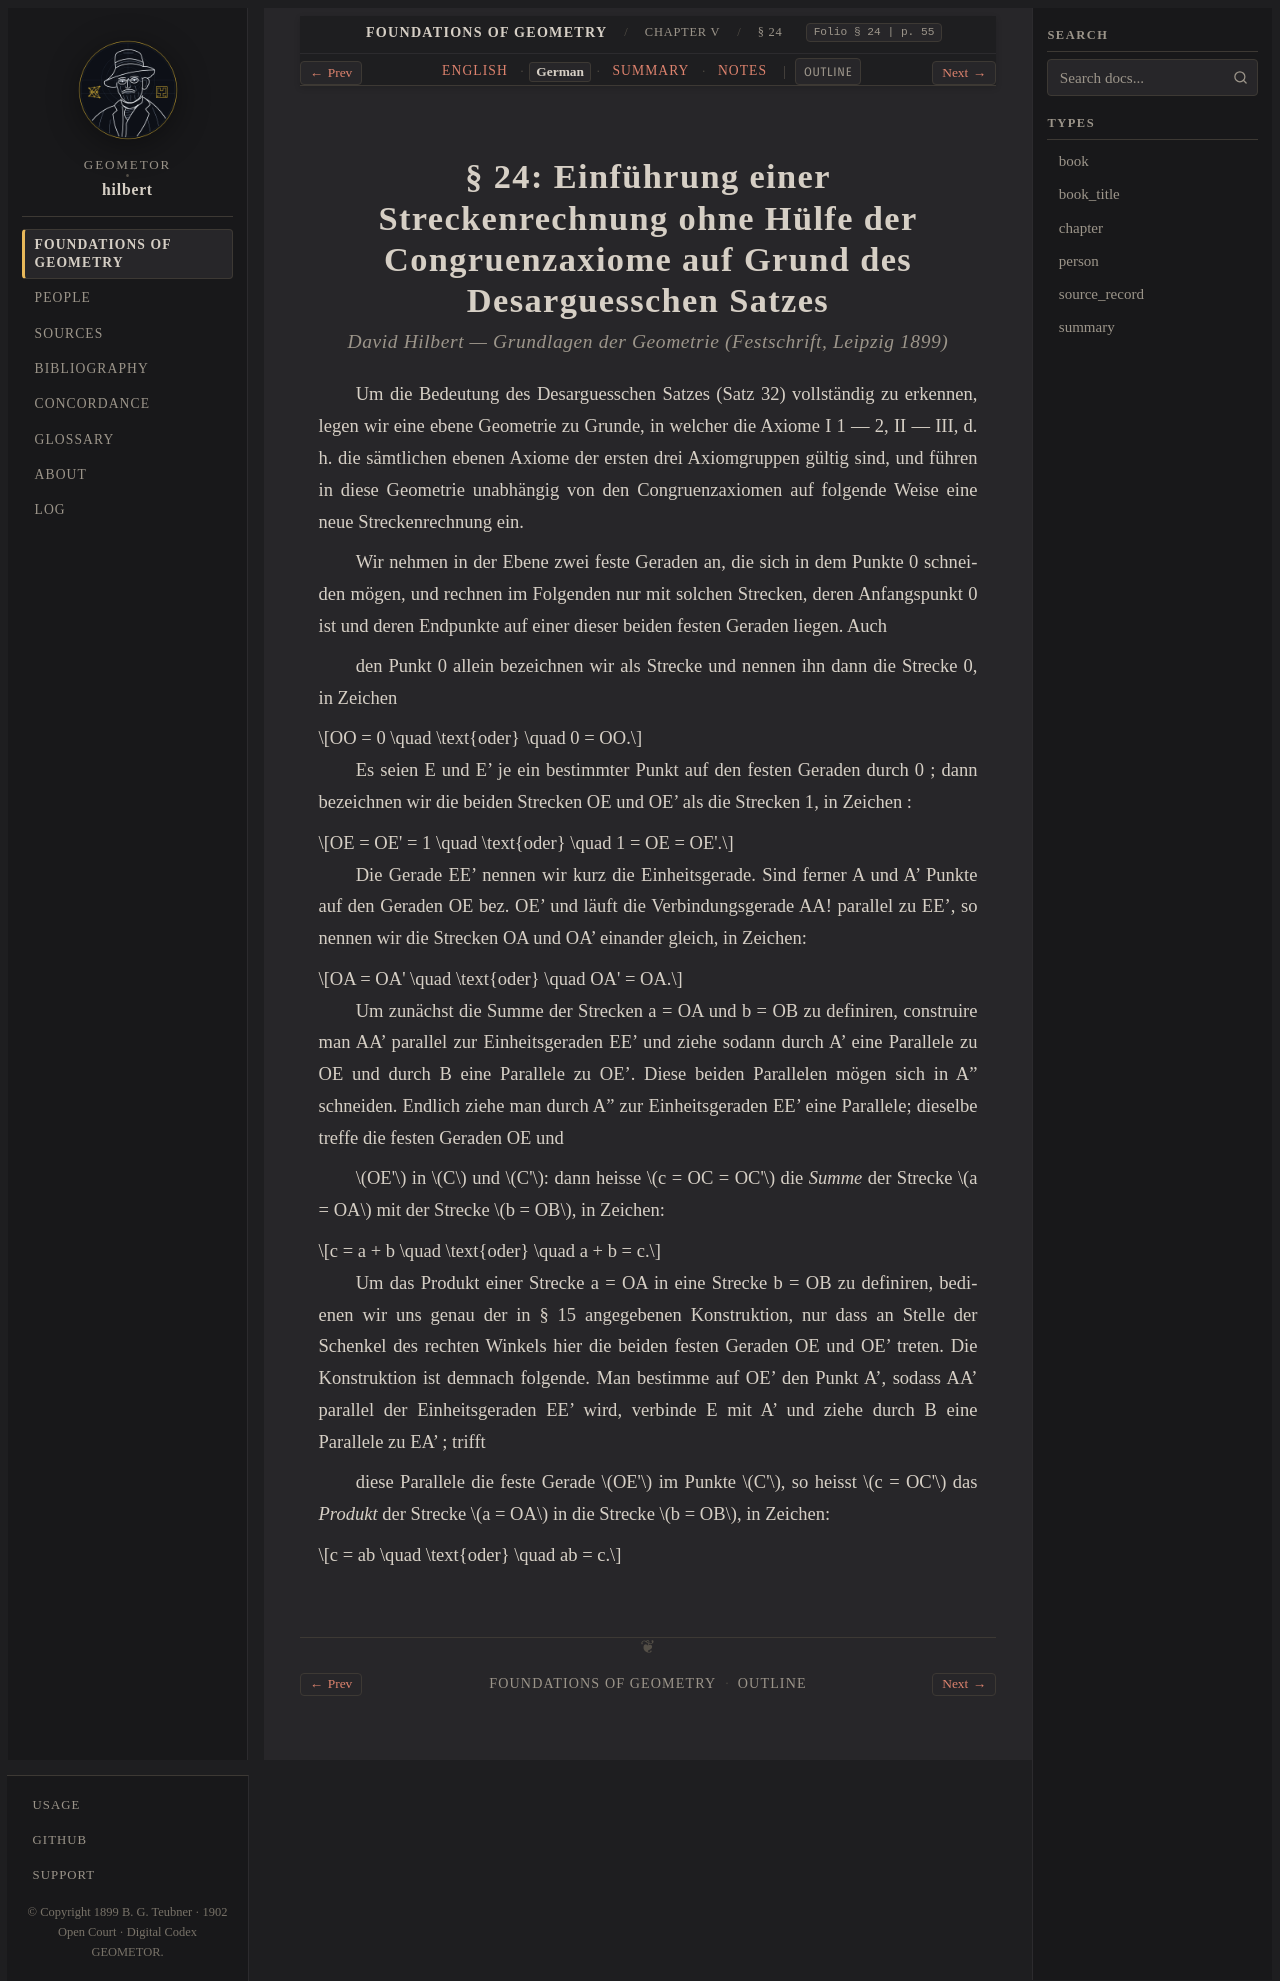

repository: geometor/hilbert · page: grundlagen/chapter_05/sec_24/de.html · generator: sphinx

:layout: book
:canonical_id: § 24
:breadcrumb_title: § 24
:order: 24
:folio: § 24
:tracks: English: index | German: de | Summary: summary | Notes: notes

.. _grundlagen-de-s24:

.. folio:: § 24
   :page: 55

§ 24: Einführung einer Streckenrechnung ohne Hülfe der Congruenzaxiome auf Grund des Desarguesschen Satzes
==========================================================================================================

.. rubric:: David Hilbert — *Grundlagen der Geometrie* (Festschrift, Leipzig 1899)

Um die Bedeutung des Desarguesschen Satzes (Satz 32) vollständig zu erkennen, legen wir eine ebene Geometrie zu Grunde, in welcher die Axiome I 1 — 2, II — III, d. h. die sämtlichen ebenen Axiome der ersten drei Axiomgruppen gültig sind, und führen in diese Geometrie unabhängig von den Congruenzaxiomen auf folgende Weise eine neue Streckenrechnung ein.

Wir nehmen in der Ebene zwei feste Geraden an, die sich in dem Punkte 0 schneiden mögen, und rechnen im Folgenden nur mit solchen Strecken, deren Anfangspunkt 0 ist und deren Endpunkte auf einer dieser beiden festen Geraden liegen. Auch

den Punkt 0 allein bezeichnen wir als Strecke und nennen ihn dann die Strecke 0, in Zeichen

.. math::

   OO = 0 \quad \text{oder} \quad 0 = OO.

Es seien E und E' je ein bestimmter Punkt auf den festen Geraden durch 0 ; dann bezeichnen wir die beiden Strecken OE und OE' als die Strecken 1, in Zeichen :

.. math::

   OE = OE' = 1 \quad \text{oder} \quad 1 = OE = OE'.

Die Gerade EE' nennen wir kurz die Einheitsgerade. Sind ferner A und A' Punkte auf den Geraden OE bez. OE' und läuft die Verbindungsgerade AA! parallel zu EE', so nennen wir die Strecken OA und OA' einander gleich, in Zeichen:

.. math::

   OA = OA' \quad \text{oder} \quad OA' = OA.

Um zunächst die Summe der Strecken a = OA und b = OB zu definiren, construire man AA' parallel zur Einheitsgeraden EE' und ziehe sodann durch A' eine Parallele zu OE und durch B eine Parallele zu OE'. Diese beiden Parallelen mögen sich in A" schneiden. Endlich ziehe man durch A" zur Einheitsgeraden EE' eine Parallele; dieselbe treffe die festen Geraden OE und

:math:`OE'` in :math:`C` und :math:`C'`: dann heisse :math:`c = OC = OC'` die *Summe* der Strecke :math:`a = OA` mit der Strecke :math:`b = OB`, in Zeichen:

.. math::

   c = a + b \quad \text{oder} \quad a + b = c.

Um das Produkt einer Strecke a = OA in eine Strecke b = OB zu definiren, bedienen wir uns genau der in § 15 angegebenen Konstruktion, nur dass an Stelle der Schenkel des rechten Winkels hier die beiden festen Geraden OE und OE' treten. Die Konstruktion ist demnach folgende. Man bestimme auf OE' den Punkt A', sodass AA' parallel der Einheitsgeraden EE' wird, verbinde E mit A' und ziehe durch B eine Parallele zu EA' ; trifft

diese Parallele die feste Gerade :math:`OE'` im Punkte :math:`C'`, so heisst :math:`c = OC'` das *Produkt* der Strecke :math:`a = OA` in die Strecke :math:`b = OB`, in Zeichen:

.. math::

   c = ab \quad \text{oder} \quad ab = c.
